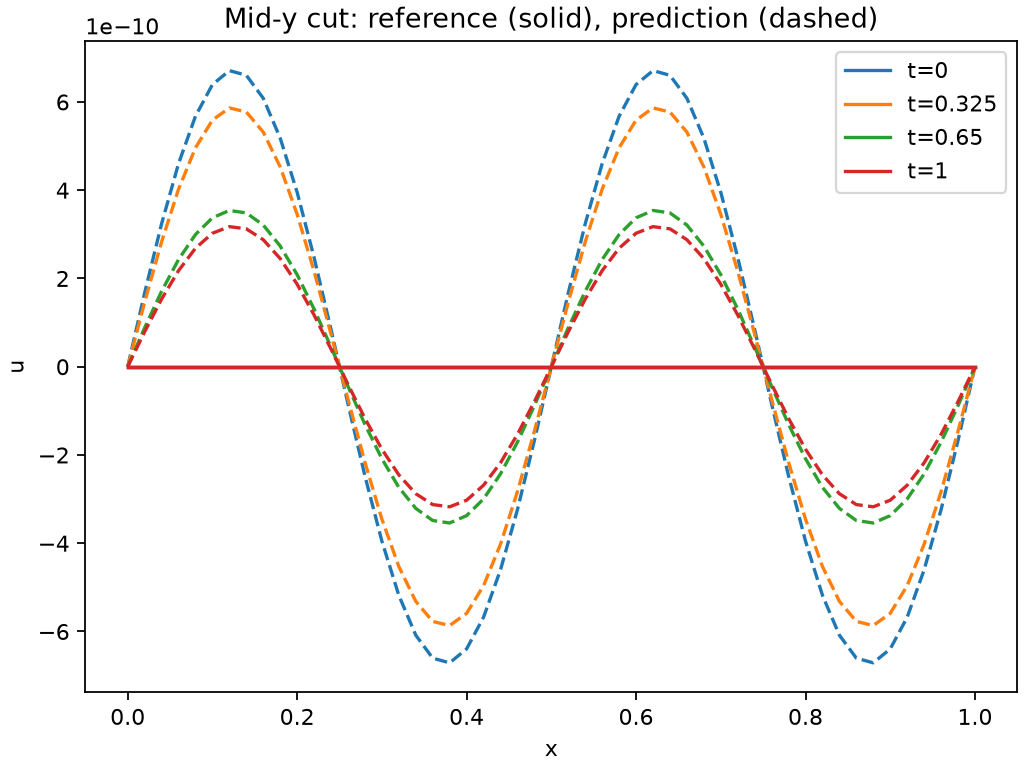

Data behind this chart, as committed beside it:
x, y, t, reference, prediction, error
0.0, 0.5, 0.0, -0.0, 7.108891183917292e-18, 7.108891183917292e-18
0.02, 0.5, 0.0, -6.091145485935118e-17, 1.6720231263043745e-10, 1.6720237354189232e-10
0.04, 0.5, 0.0, -1.1799561899322857e-16, 3.2389868195898295e-10, 3.238987999546019e-10
0.06, 0.5, 0.0, -1.6766568442823052e-16, 4.6024330595503807e-10, 4.6024347362072247e-10
0.08, 0.5, 0.0, -2.0680069827935353e-16, 5.676691504823747e-10, 5.67669357283073e-10
0.1, 0.5, 0.0, -2.3294166369781847e-16, 6.394262546682747e-10, 6.394264876099385e-10
0.12, 0.5, 0.0, -2.444460476866375e-16, 6.710058557683029e-10, 6.710061002143506e-10
0.14, 0.5, 0.0, -2.405909874896284e-16, 6.604236913106199e-10, 6.604239319016074e-10
0.16, 0.5, 0.0, -2.2161871071688898e-16, 6.083446776042601e-10, 6.083448992229708e-10
0.18, 0.5, 0.0, -1.8872131529320355e-16, 5.180411306021899e-10, 5.180413193235052e-10
0.2, 0.5, 0.0, -1.4396586556119935e-16, 3.951871542559632e-10, 3.9518729822182873e-10
0.22, 0.5, 0.0, -9.016451102656846e-17, 2.4750211569779637e-10, 2.475022058623074e-10
0.24, 0.5, 0.0, -3.0697788662262633e-17, 8.426560901549586e-11, 8.426563971328452e-11
0.26, 0.5, 0.0, 3.069778866226257e-17, -8.426561577000441e-11, -8.426564646779306e-11
0.28, 0.5, 0.0, 9.016451102656849e-17, -2.475021220278946e-10, -2.475022121924056e-10
0.3, 0.5, 0.0, 1.439658655611993e-16, -3.951871597639072e-10, -3.9518730372977276e-10
0.32, 0.5, 0.0, 1.8872131529320357e-16, -5.180411349418955e-10, -5.180413236632108e-10
0.34, 0.5, 0.0, 2.2161871071688908e-16, -6.083446805030481e-10, -6.083449021217588e-10
0.36, 0.5, 0.0, 2.4059098748962845e-16, -6.604236925863481e-10, -6.604239331773356e-10
0.38, 0.5, 0.0, 2.444460476866375e-16, -6.71005855340813e-10, -6.710060997868606e-10
0.4, 0.5, 0.0, 2.329416636978185e-16, -6.394262525644273e-10, -6.39426485506091e-10
0.42, 0.5, 0.0, 2.0680069827935363e-16, -5.676691468343622e-10, -5.676693536350605e-10
0.44, 0.5, 0.0, 1.6766568442823062e-16, -4.602433009920787e-10, -4.602434686577631e-10
0.46, 0.5, 0.0, 1.1799561899322857e-16, -3.2389867599291776e-10, -3.2389879398853673e-10
0.48, 0.5, 0.0, 6.091145485935131e-17, -1.6720230603613645e-10, -1.6720236694759131e-10
0.5, 0.5, 0.0, 5.99903913064743e-32, -3.0069798887060646e-19, -3.0069798887066646e-19
0.52, 0.5, 0.0, -6.091145485935119e-17, 1.6720230545363444e-10, 1.672023663650893e-10
0.54, 0.5, 0.0, -1.1799561899322864e-16, 3.238986754659105e-10, 3.2389879346152946e-10
0.56, 0.5, 0.0, -1.676656844282307e-16, 4.602433005536803e-10, 4.602434682193647e-10
0.58, 0.5, 0.0, -2.0680069827935346e-16, 5.67669146512118e-10, 5.676693533128162e-10
0.6, 0.5, 0.0, -2.3294166369781847e-16, 6.394262523785857e-10, 6.394264853202495e-10
0.62, 0.5, 0.0, -2.444460476866375e-16, 6.71005855303051e-10, 6.710060997490987e-10
0.64, 0.5, 0.0, -2.405909874896284e-16, 6.604236926990384e-10, 6.604239332900259e-10
0.66, 0.5, 0.0, -2.2161871071688893e-16, 6.083446807591097e-10, 6.083449023778204e-10
0.68, 0.5, 0.0, -1.887213152932034e-16, 5.18041135325239e-10, 5.180413240465543e-10
0.7, 0.5, 0.0, -1.439658655611994e-16, 3.9518716025044627e-10, 3.951873042163118e-10
0.72, 0.5, 0.0, -9.016451102656842e-17, 2.47502122587059e-10, 2.4750221275157003e-10
0.74, 0.5, 0.0, -3.069778866226248e-17, 8.426561636665791e-11, 8.426564706444657e-11
0.76, 0.5, 0.0, 3.06977886622623e-17, -8.426560841884177e-11, -8.426563911663043e-11
0.78, 0.5, 0.0, 9.016451102656823e-17, -2.4750211513863334e-10, -2.4750220530314435e-10
0.8, 0.5, 0.0, 1.4396586556119925e-16, -3.9518715376942413e-10, -3.951872977352897e-10
0.82, 0.5, 0.0, 1.8872131529320355e-16, -5.180411302188456e-10, -5.180413189401609e-10
0.84, 0.5, 0.0, 2.2161871071688886e-16, -6.083446773481981e-10, -6.083448989669088e-10
0.86, 0.5, 0.0, 2.405909874896284e-16, -6.604236911979295e-10, -6.60423931788917e-10
0.88, 0.5, 0.0, 2.444460476866375e-16, -6.710058558060648e-10, -6.710061002521125e-10
0.9, 0.5, 0.0, 2.329416636978185e-16, -6.394262548541163e-10, -6.3942648779578e-10
0.92, 0.5, 0.0, 2.0680069827935353e-16, -5.676691508046189e-10, -5.676693576053171e-10
0.94, 0.5, 0.0, 1.676656844282305e-16, -4.6024330639343614e-10, -4.6024347405912054e-10
0.96, 0.5, 0.0, 1.179956189932288e-16, -3.2389868248599083e-10, -3.238988004816098e-10
0.98, 0.5, 0.0, 6.091145485935137e-17, -1.6720231321293918e-10, -1.6720237412439405e-10
1.0, 0.5, 0.0, 1.199807826129486e-31, -7.710287161658506e-18, -7.710287161658626e-18
0.0, 0.5, 0.325, -0.0, 6.21311826187436e-18, 6.21311826187436e-18
0.02, 0.5, 0.325, -5.323616087018295e-17, 1.4613358330508993e-10, 1.461336365412508e-10
0.04, 0.5, 0.325, -1.0312729796398828e-16, 2.830850499483192e-10, 2.830851530756171e-10
0.06, 0.5, 0.325, -1.4653856765104504e-16, 4.0224924185137797e-10, 4.022493883899456e-10
0.08, 0.5, 0.325, -1.807422802014337e-16, 4.961386346078836e-10, 4.961388153501639e-10
0.1, 0.5, 0.325, -2.0358929056315784e-16, 5.588538123904985e-10, 5.588540159797891e-10
0.12, 0.5, 0.325, -2.1364403704976397e-16, 5.864541499426024e-10, 5.864543635866395e-10
0.14, 0.5, 0.325, -2.102747429607276e-16, 5.772054165549071e-10, 5.772056268296501e-10
0.16, 0.5, 0.325, -1.9369311343505993e-16, 5.316887441585958e-10, 5.316889378517092e-10
... 144 more rows
